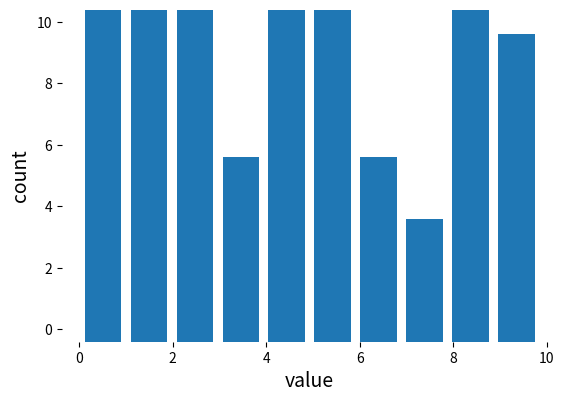

Write Python code to recreate this figure. (Note: this script raises an exception after producing the figure.)
import numpy as np	
from matplotlib import pyplot as plt

#simulate data
xs = np.random.uniform(0, 10, 100)

#need to know bins to get y range
bins = plt.hist(xs)	
plt.close()

#start with a frameless plot (extra room on the left)
plt.subplot2grid((10,10), (0,0), 9, 10, frameon=False)

#label axes
plt.xlabel("value", fontsize=14)
plt.ylabel("count", fontsize=14)

#define offsets
xmin = min(xs)
xmax = max(xs)
x_range = xmax - xmin
x_start = xmin - x_range/25.	#bigger offset for bar plot
x_end = xmax + x_range/25.

ymin = 0
ymax = bins[0][-1]
y_range = ymax - ymin
y_start = ymin - y_range/25.
y_end = ymax + y_range/25.

#plot
plt.hist(xs, rwidth=0.8, bottom=y_start)

#define axes with offsets
plt.axis([x_start, x_end, y_start, y_end], frameon=False)

#plot axes (black with line width of 4)
plt.axvline(x=x_start, color="k", lw=4)
plt.axhline(y=y_start, color="k", lw=4)

#plot ticks
plt.tick_params(direction="out", top=False, right=False, length=12, width=3, pad=5, labelsize=12)

plt.savefig("histogram")
plt.show()	
